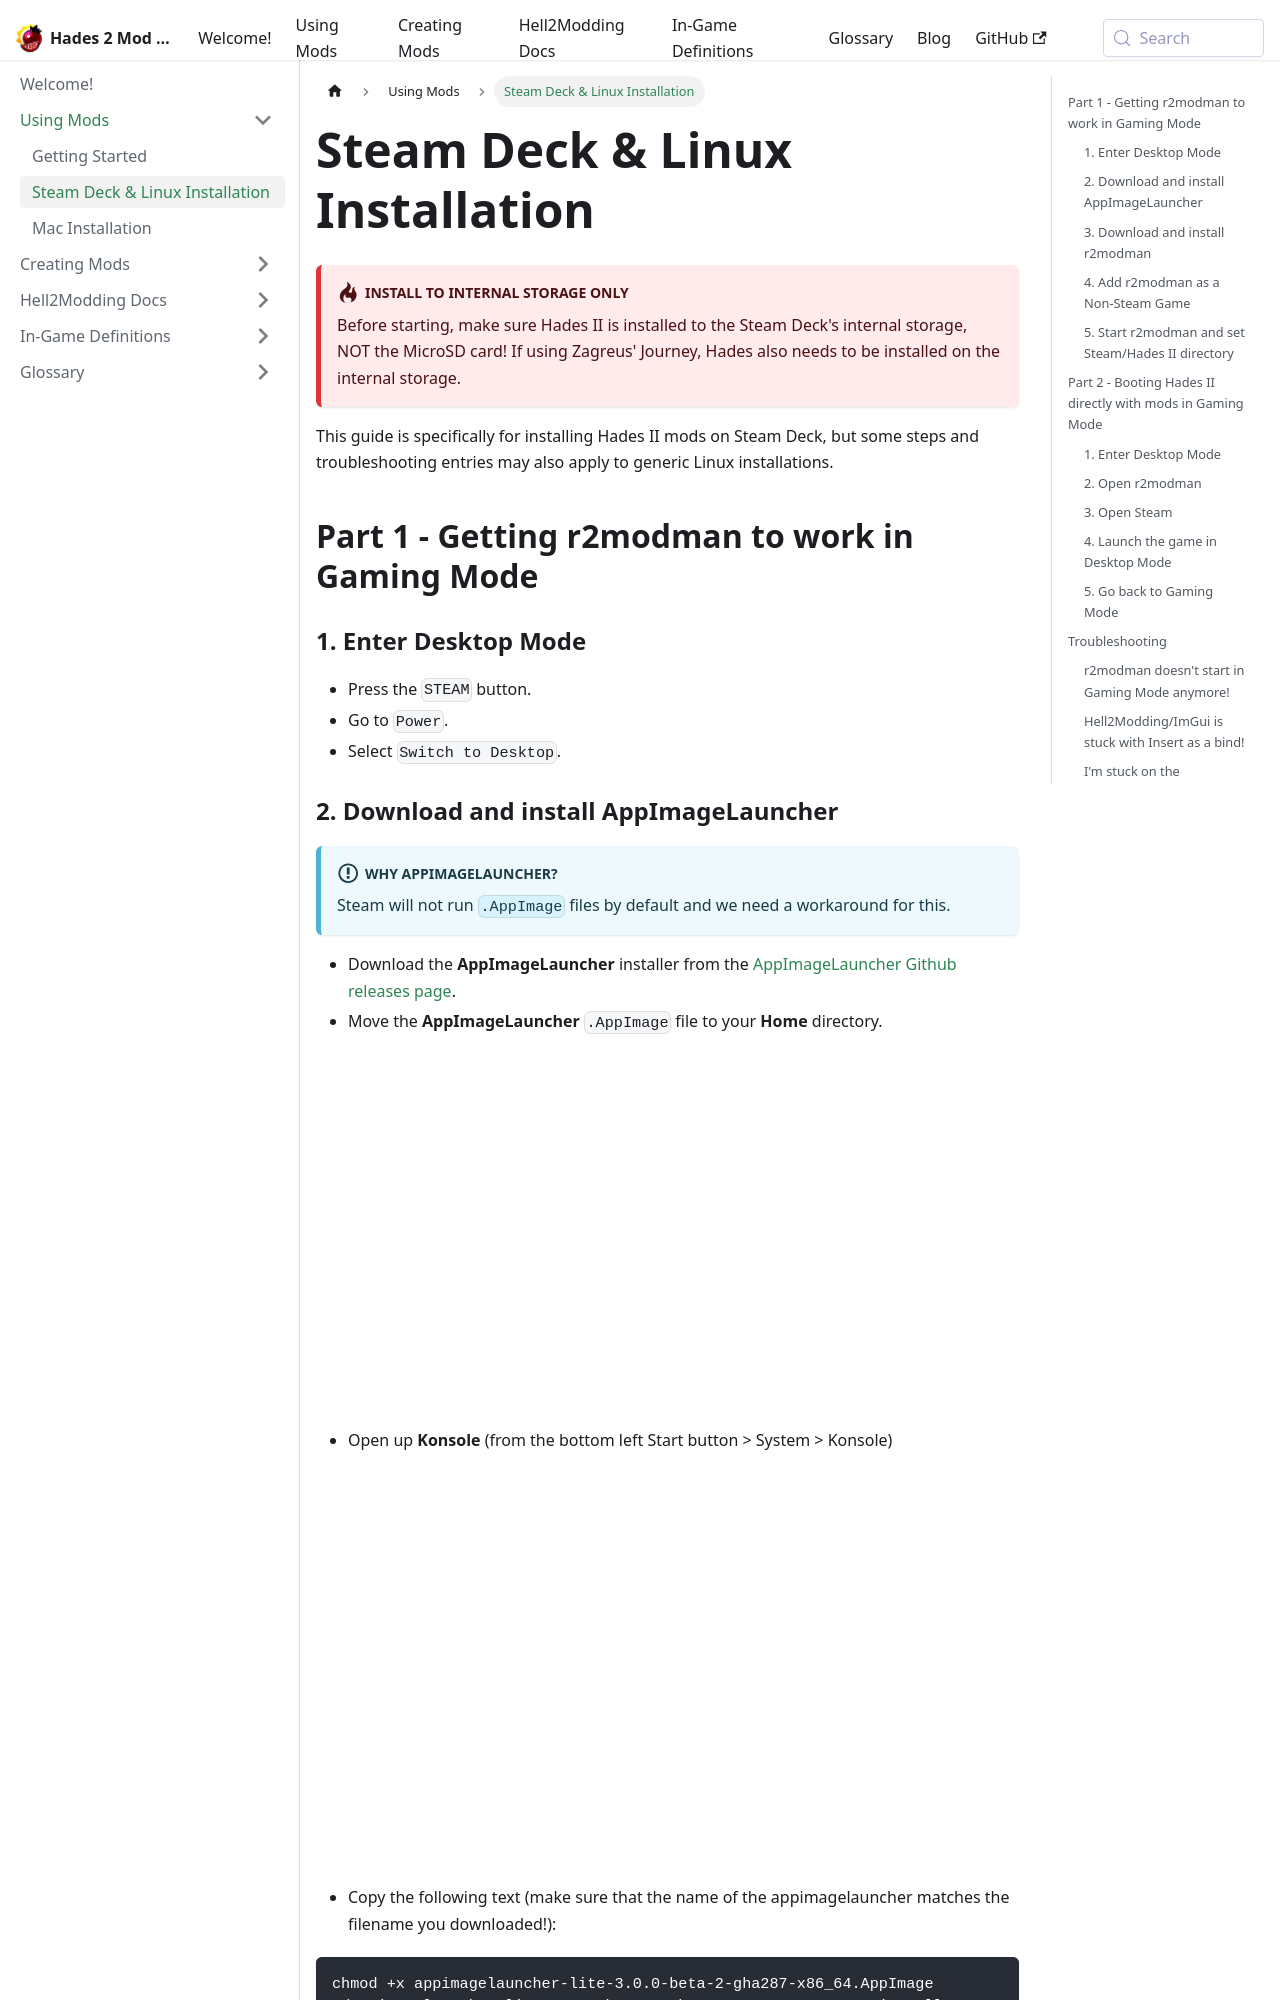

repository: SGG-Modding/Hades2ModWiki · page: docs/installing-mods/steam-deck.html · generator: docusaurus

---
sidebar_position: 2
---

# Steam Deck & Linux Installation

:::danger[Install to Internal Storage Only]
Before starting, make sure Hades II is installed to the Steam Deck's internal storage, NOT the MicroSD card!
If using Zagreus' Journey, Hades also needs to be installed on the internal storage.
:::

This guide is specifically for installing Hades II mods on Steam Deck, but some steps and troubleshooting entries may also apply to generic Linux installations.

## Part 1 - Getting r2modman to work in Gaming Mode
### 1. Enter Desktop Mode
- Press the `STEAM` button.
- Go to `Power`.
- Select `Switch to Desktop`.

### 2. Download and install AppImageLauncher
:::info[Why AppImageLauncher?]
Steam will not run `.AppImage` files by default and we need a workaround for this.
:::
- Download the **AppImageLauncher** installer from the [AppImageLauncher Github releases page](https://github.com/TheAssassin/AppImageLauncher/releases/download/v3.0.0-beta-3/appimagelauncher-lite-3.0.0-beta-2-gha287-x86_64.AppImage).
- Move the **AppImageLauncher** `.AppImage` file to your **Home** directory.
![Home directory](./steam-deck-home-directory.png)
- Open up **Konsole** (from the bottom left Start button > System > Konsole)
![Open Konsole](./steam-deck-konsole.png)
- Copy the following text (make sure that the name of the appimagelauncher matches the filename you downloaded!):
```bash
chmod +x appimagelauncher-lite-3.0.0-beta-2-gha287-x86_64.AppImage
./appimagelauncher-lite-3.0.0-beta-2-gha287-x86_64.AppImage install
```
- Paste it into Konsole using the `Paste` button in the top-right of the application.
![Paste into Konsole](./steam-deck-konsole2.png)
- Press `Enter` on your keyboard (`STEAM+X`).
